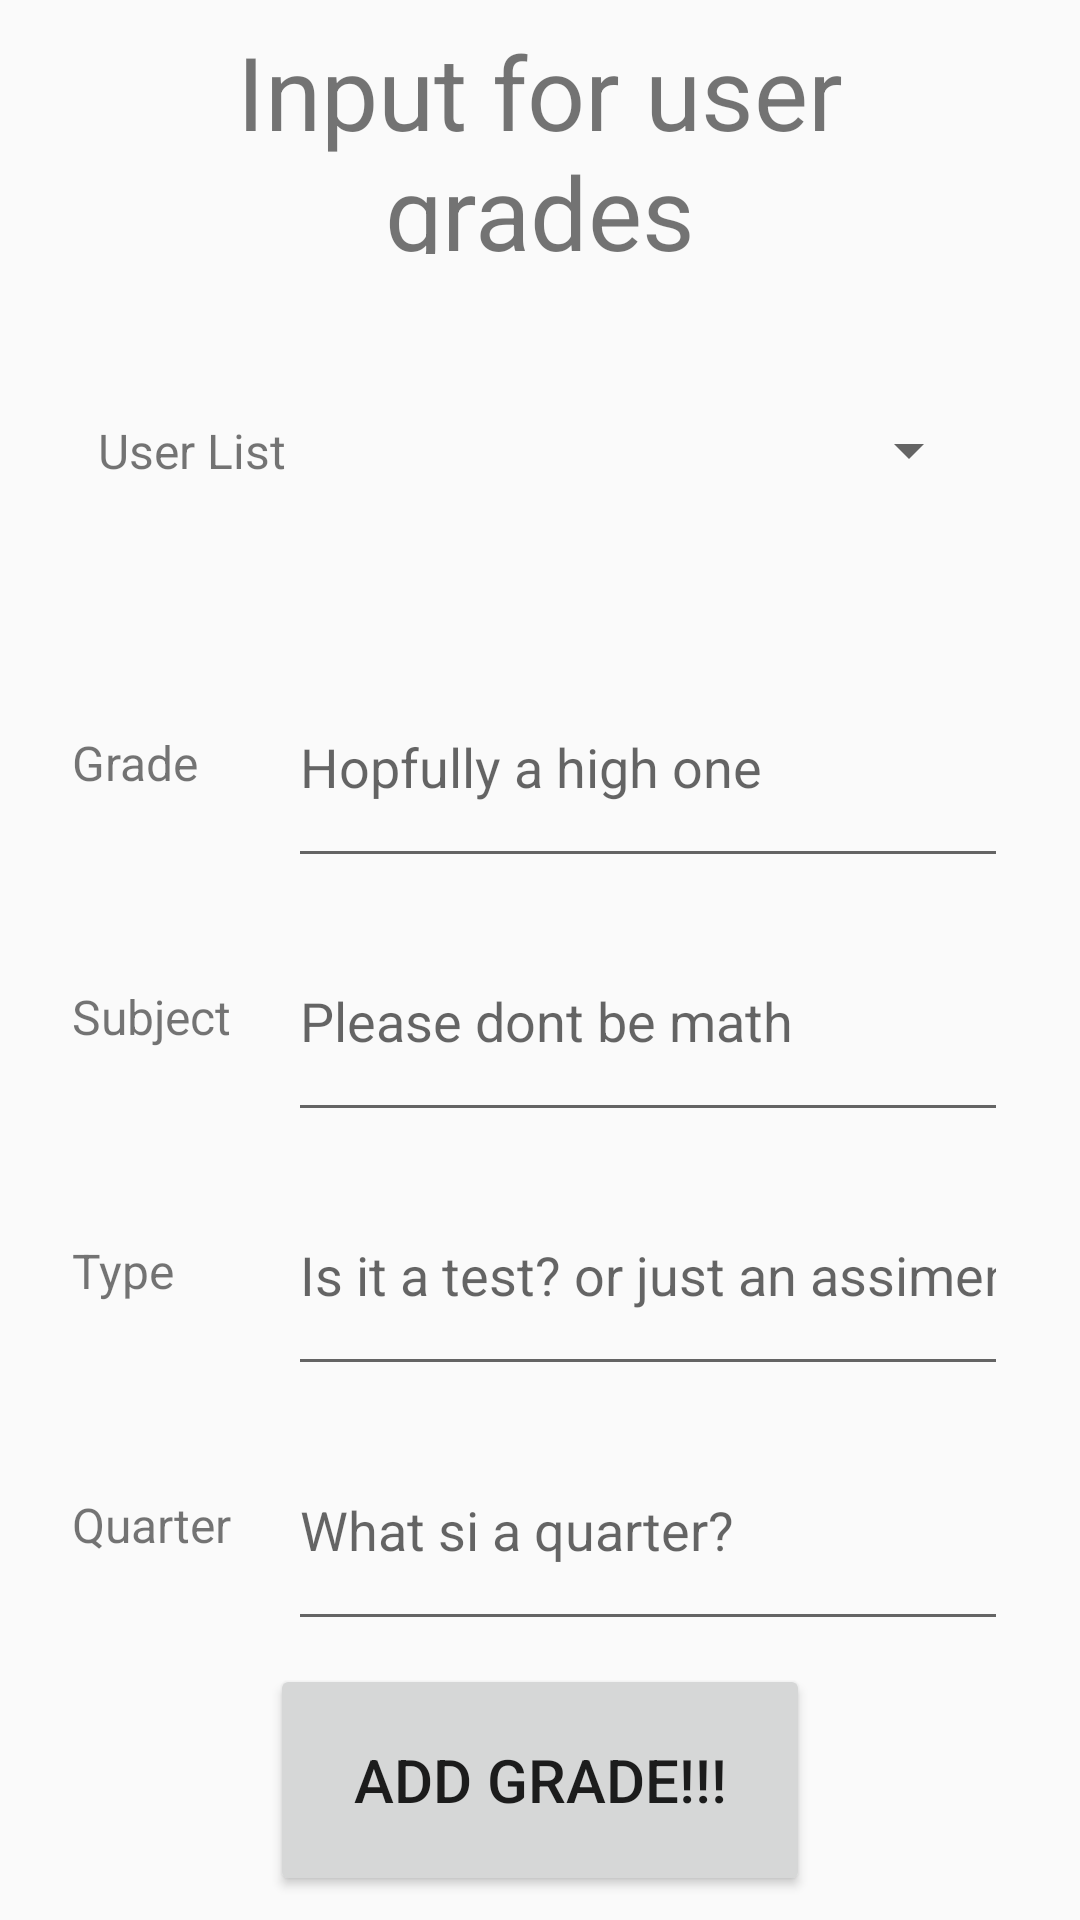

Reconstruct the res/layout file that produces this screen, plus the resources it refers to.
<!-- AndroidManifest.xml: application theme Theme.AppCompat.DayNight.DarkActionBar -->
<!-- res/layout/activity_grade_input_screen.xml -->
<?xml version="1.0" encoding="utf-8"?>
<LinearLayout xmlns:android="http://schemas.android.com/apk/res/android"
    xmlns:app="http://schemas.android.com/apk/res-auto"
    xmlns:tools="http://schemas.android.com/tools"
    android:layout_width="match_parent"
    android:layout_height="match_parent"
    android:orientation="vertical"
    tools:context=".grade_input_screen">

    <Space
        android:layout_width="match_parent"
        android:layout_height="0dp"
        android:layout_weight="0.2" />

    <LinearLayout
        android:layout_width="match_parent"
        android:layout_height="0dp"
        android:layout_weight="2"
        android:orientation="horizontal">

        <Space
            android:layout_width="0dp"
            android:layout_height="match_parent"
            android:layout_weight="1" />

        <TextView
            android:layout_width="0dp"
            android:layout_height="match_parent"
            android:layout_weight="7"
            android:gravity="center"
            android:text="Input for user grades"
            android:textSize="34sp" />

        <Space
            android:layout_width="0dp"
            android:layout_height="match_parent"
            android:layout_weight="1" />
    </LinearLayout>

    <Space
        android:layout_width="match_parent"
        android:layout_height="0dp"
        android:layout_weight="0.2" />

    <LinearLayout
        android:layout_width="match_parent"
        android:layout_height="0dp"
        android:layout_weight="3"
        android:orientation="horizontal">

        <Space
            android:layout_width="0dp"
            android:layout_height="match_parent"
            android:layout_weight="1" />

        <TextView
            android:layout_width="0dp"
            android:layout_height="match_parent"
            android:layout_weight="2"
            android:gravity="center_vertical"
            android:text="User List"
            android:textSize="16sp" />

        <Spinner
            android:id="@+id/spinnerUsers"
            android:layout_width="0dp"
            android:layout_height="match_parent"
            android:layout_weight="7" />

        <Space
            android:layout_width="0dp"
            android:layout_height="match_parent"
            android:layout_weight="1" />
    </LinearLayout>

    <Space
        android:layout_width="match_parent"
        android:layout_height="0dp"
        android:layout_weight="0.2" />

    <LinearLayout
        android:layout_width="match_parent"
        android:layout_height="0dp"
        android:layout_weight="2"
        android:orientation="horizontal">

        <Space
            android:layout_width="0dp"
            android:layout_height="match_parent"
            android:layout_weight="1" />

        <TextView
            android:layout_width="0dp"
            android:layout_height="match_parent"
            android:layout_weight="3"
            android:gravity="center_vertical"
            android:text="Grade"
            android:textSize="16sp" />

        <EditText
            android:id="@+id/editTextGrade"
            android:layout_width="0dp"
            android:layout_height="match_parent"
            android:layout_weight="10"
            android:ems="10"
            android:hint="Hopfully a high one"
            android:inputType="numberDecimal|numberSigned" />

        <Space
            android:layout_width="0dp"
            android:layout_height="match_parent"
            android:layout_weight="1" />
    </LinearLayout>

    <Space
        android:layout_width="match_parent"
        android:layout_height="0dp"
        android:layout_weight="0.2" />

    <LinearLayout
        android:layout_width="match_parent"
        android:layout_height="0dp"
        android:layout_weight="2"
        android:orientation="horizontal">

        <Space
            android:layout_width="0dp"
            android:layout_height="match_parent"
            android:layout_weight="1" />

        <TextView
            android:layout_width="0dp"
            android:layout_height="match_parent"
            android:layout_weight="3"
            android:gravity="center_vertical"
            android:text="Subject"
            android:textSize="16sp" />

        <EditText
            android:id="@+id/editTextSubject"
            android:layout_width="0dp"
            android:layout_height="match_parent"
            android:layout_weight="10"
            android:ems="10"
            android:hint="Please dont be math"
            android:inputType="textPostalAddress" />

        <Space
            android:layout_width="0dp"
            android:layout_height="match_parent"
            android:layout_weight="1" />
    </LinearLayout>

    <Space
        android:layout_width="match_parent"
        android:layout_height="0dp"
        android:layout_weight="0.2" />

    <LinearLayout
        android:layout_width="match_parent"
        android:layout_height="0dp"
        android:layout_weight="2"
        android:orientation="horizontal">

        <Space
            android:layout_width="0dp"
            android:layout_height="match_parent"
            android:layout_weight="1" />

        <TextView
            android:layout_width="0dp"
            android:layout_height="match_parent"
            android:layout_weight="3"
            android:gravity="center_vertical"
            android:text="Type"
            android:textSize="16sp" />

        <EditText
            android:id="@+id/editTextType"
            android:layout_width="0dp"
            android:layout_height="match_parent"
            android:layout_weight="10"
            android:ems="10"
            android:hint="Is it a test? or just an assiment"
            android:inputType="textPostalAddress" />

        <Space
            android:layout_width="0dp"
            android:layout_height="match_parent"
            android:layout_weight="1" />
    </LinearLayout>

    <Space
        android:layout_width="match_parent"
        android:layout_height="0dp"
        android:layout_weight="0.2" />

    <LinearLayout
        android:layout_width="match_parent"
        android:layout_height="0dp"
        android:layout_weight="2"
        android:orientation="horizontal">

        <Space
            android:layout_width="0dp"
            android:layout_height="match_parent"
            android:layout_weight="1" />

        <TextView
            android:layout_width="0dp"
            android:layout_height="match_parent"
            android:layout_weight="3"
            android:gravity="center_vertical"
            android:text="Quarter"
            android:textSize="16sp" />

        <EditText
            android:id="@+id/editTextQuarter"
            android:layout_width="0dp"
            android:layout_height="match_parent"
            android:layout_weight="10"
            android:ems="10"
            android:hint="What si a quarter?"
            android:inputType="number" />

        <Space
            android:layout_width="0dp"
            android:layout_height="match_parent"
            android:layout_weight="1" />
    </LinearLayout>

    <Space
        android:layout_width="match_parent"
        android:layout_height="0dp"
        android:layout_weight="0.2" />

    <LinearLayout
        android:layout_width="match_parent"
        android:layout_height="0dp"
        android:layout_weight="2"
        android:orientation="horizontal">

        <Space
            android:layout_width="0dp"
            android:layout_height="match_parent"
            android:layout_weight="1" />

        <Button
            android:layout_width="0dp"
            android:layout_height="match_parent"
            android:layout_weight="2"
            android:onClick="saveGrade"
            android:text="Add grade!!!"
            android:textSize="20sp" />

        <Space
            android:layout_width="0dp"
            android:layout_height="match_parent"
            android:layout_weight="1" />
    </LinearLayout>

    <Space
        android:layout_width="match_parent"
        android:layout_height="0dp"
        android:layout_weight="0.2" />

</LinearLayout>
<!-- resources referenced by this layout -->
<resources>

</resources>
